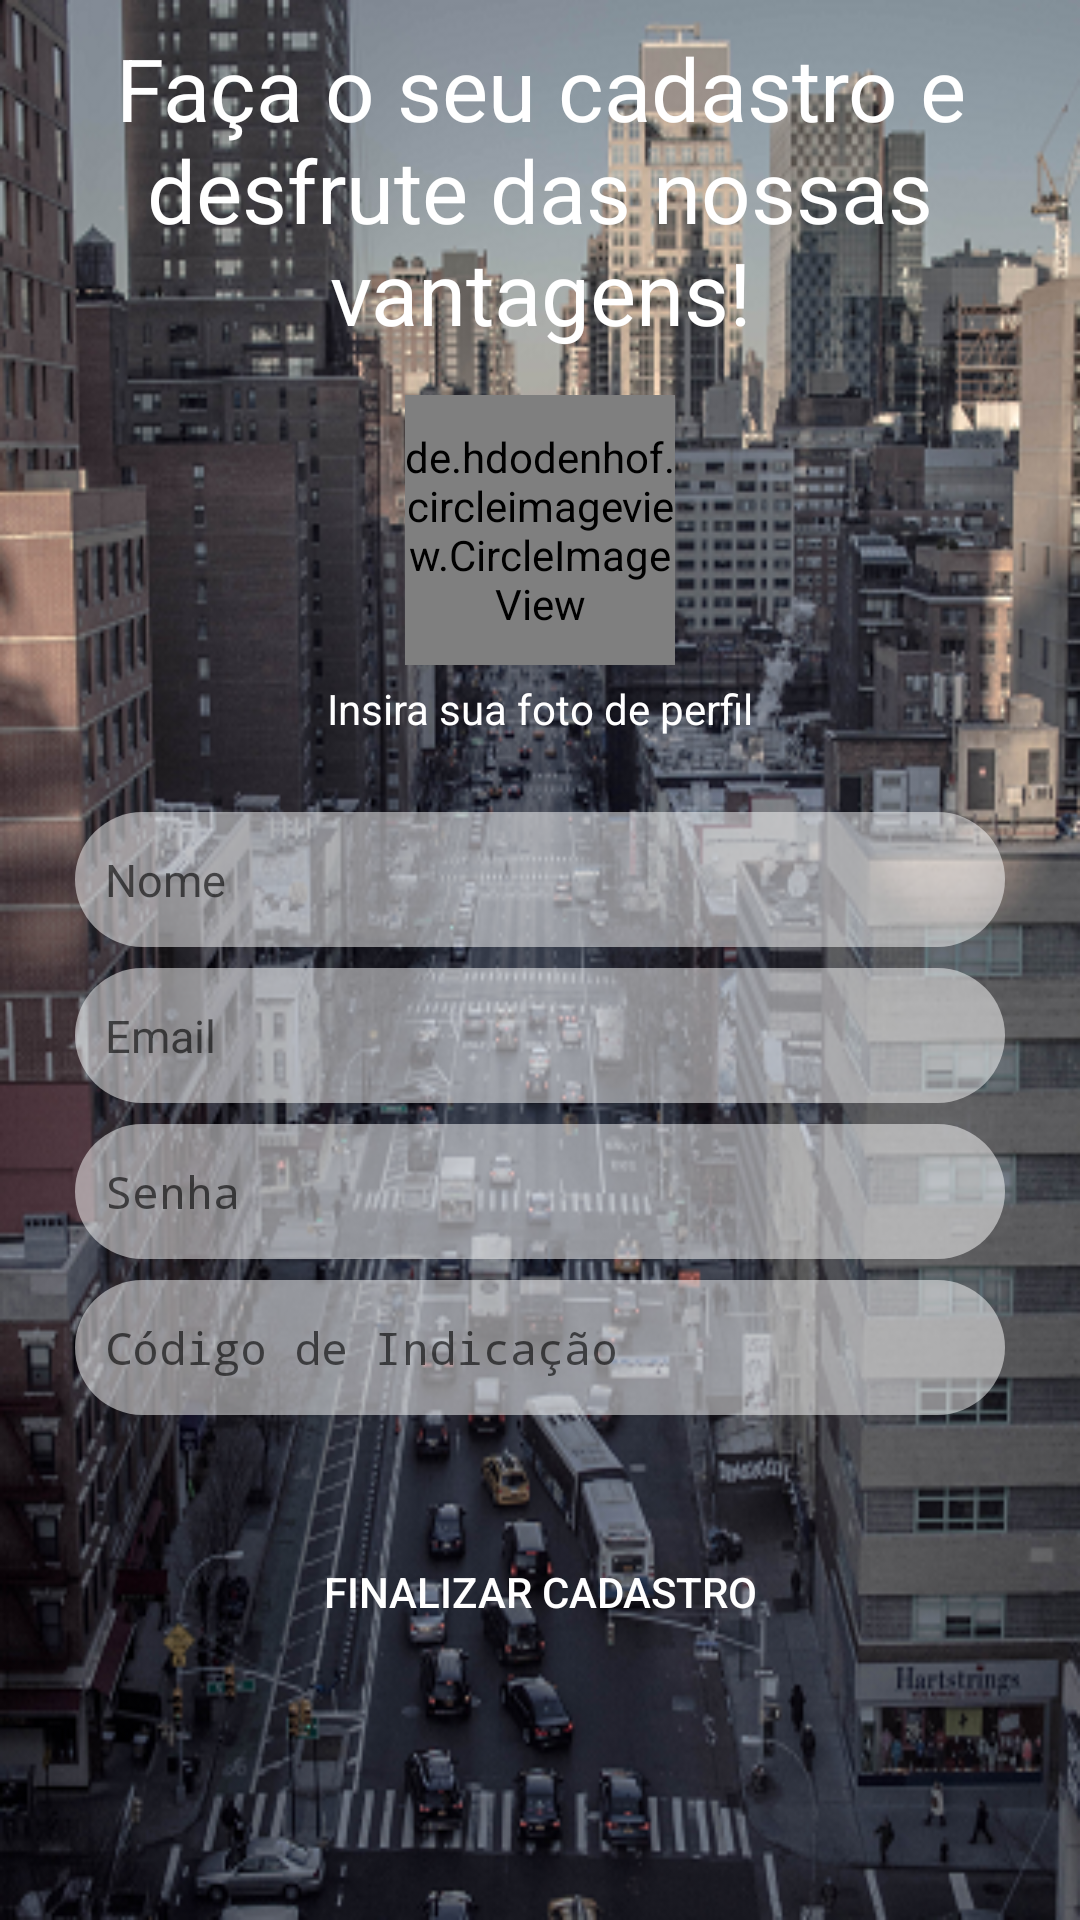

Write the Android layout XML for this screen, with the resource values it uses.
<!-- AndroidManifest.xml: activity theme AppTheme.NoActionBar -->
<!-- res/layout/activity_sign_up.xml -->
<?xml version="1.0" encoding="utf-8"?>
<ScrollView
    android:layout_width="match_parent"
    android:layout_height="match_parent"
    xmlns:android="http://schemas.android.com/apk/res/android"
    android:background="@drawable/smartcity">

    <RelativeLayout xmlns:android="http://schemas.android.com/apk/res/android"
        xmlns:tools="http://schemas.android.com/tools"
        android:layout_width="match_parent"
        android:layout_height="match_parent"
        tools:context="comcesar1287.github.tagyou.view.SignUpActivity">

        <RelativeLayout
            android:layout_width="310dp"
            android:layout_height="wrap_content"
            android:layout_centerHorizontal="true"
            android:layout_centerVertical="true"
            android:layout_below="@id/logo">

            <TextView
                android:id="@+id/sign_up_text"
                android:layout_width="wrap_content"
                android:layout_height="wrap_content"
                android:text="@string/sign_up_text"
                android:textColor="@color/white"
                android:layout_marginTop="10dp"
                android:textSize="29sp"
                android:gravity="center"/>

            <de.hdodenhof.circleimageview.CircleImageView
                android:id="@+id/sign_up_image_profile"
                android:layout_width="90dp"
                android:layout_height="90dp"
                android:layout_marginTop="15dp"
                android:layout_below="@id/sign_up_text"
                android:background="@drawable/add_image"
                android:layout_centerHorizontal="true"
                android:onClick="changePhoto"
                android:tag="standard"/>

            <TextView
                android:id="@+id/sign_up_text_photo"
                android:layout_width="wrap_content"
                android:layout_height="wrap_content"
                android:text="@string/sign_up_text_photo"
                android:textColor="@color/white"
                android:layout_below="@id/sign_up_image_profile"
                android:layout_centerHorizontal="true"
                android:layout_marginTop="5dp"
                android:layout_marginBottom="5dp"/>

            <EditText
                android:id="@+id/sign_up_name"
                android:layout_width="match_parent"
                android:layout_height="45dp"
                android:layout_below="@id/sign_up_text_photo"
                android:padding="10dp"
                android:hint="@string/sign_up_name"
                android:textSize="15sp"
                android:inputType="textPersonName"
                android:layout_marginTop="20dp"
                android:background="@drawable/edit_text">

            </EditText>

            <EditText
                android:id="@+id/sign_up_email"
                android:layout_width="match_parent"
                android:layout_height="45dp"
                android:layout_below="@id/sign_up_name"
                android:hint="@string/sign_up_email"
                android:textSize="15sp"
                android:inputType="textEmailAddress"
                android:padding="10dp"
                android:layout_marginTop="7dp"
                android:background="@drawable/edit_text">
            </EditText>


            <EditText
                android:id="@+id/sign_up_password"
                android:layout_width="match_parent"
                android:layout_height="45dp"
                android:layout_below="@id/sign_up_email"
                android:hint="@string/sign_up_password"
                android:textSize="15sp"
                android:inputType="textPassword"
                android:layout_marginTop="7dp"
                android:padding="10dp"
                android:background="@drawable/edit_text">
            </EditText>

            <EditText
                android:id="@+id/sign_up_code_indication"
                android:layout_width="match_parent"
                android:layout_height="45dp"
                android:layout_below="@id/sign_up_password"
                android:hint="@string/sign_up_code_indication"
                android:textSize="15sp"
                android:inputType="textPassword"
                android:layout_marginTop="7dp"
                android:padding="10dp"
                android:background="@drawable/edit_text">

            </EditText>

            <Button
                android:id="@+id/sign_up_button_register"
                android:layout_width="match_parent"
                android:layout_height="wrap_content"
                android:text="@string/sign_up_button"
                android:layout_marginTop="35dp"
                android:layout_centerHorizontal="true"
                android:layout_below="@id/sign_up_code_indication"
                android:background="@drawable/button"
                android:textColor="@color/white"/>

        </RelativeLayout>

    </RelativeLayout>

</ScrollView>
<!-- resources referenced by this layout -->
<resources>
  <color name="white">#ffffff</color>
  <!-- drawable add_image: png bitmap (drawable, 6638 bytes) -->
  <!-- drawable edit_text (drawable-xhdpi) -->
  <?xml version="1.0" encoding="utf-8"?>
  <shape android:shape="rectangle"
      xmlns:android="http://schemas.android.com/apk/res/android">
      <corners android:radius="30dp"/>
      <solid android:color="@color/tranparent"/>
  </shape>
  <!-- drawable smartcity: png bitmap (drawable, 396709 bytes) -->
  <string name="sign_up_button">Finalizar Cadastro</string>
  <string name="sign_up_code_indication">Código de Indicação</string>
  <string name="sign_up_email">Email</string>
  <string name="sign_up_name">Nome</string>
  <string name="sign_up_password">Senha</string>
  <string name="sign_up_text">Faça o seu cadastro e desfrute das nossas vantagens!</string>
  <string name="sign_up_text_photo">Insira sua foto de perfil</string>
  <style name="AppTheme.NoActionBar">
          <item name="windowActionBar">false</item>
          <item name="windowNoTitle">true</item>
      </style>
  <color name="tranparent">#80ffffff</color>
</resources>
